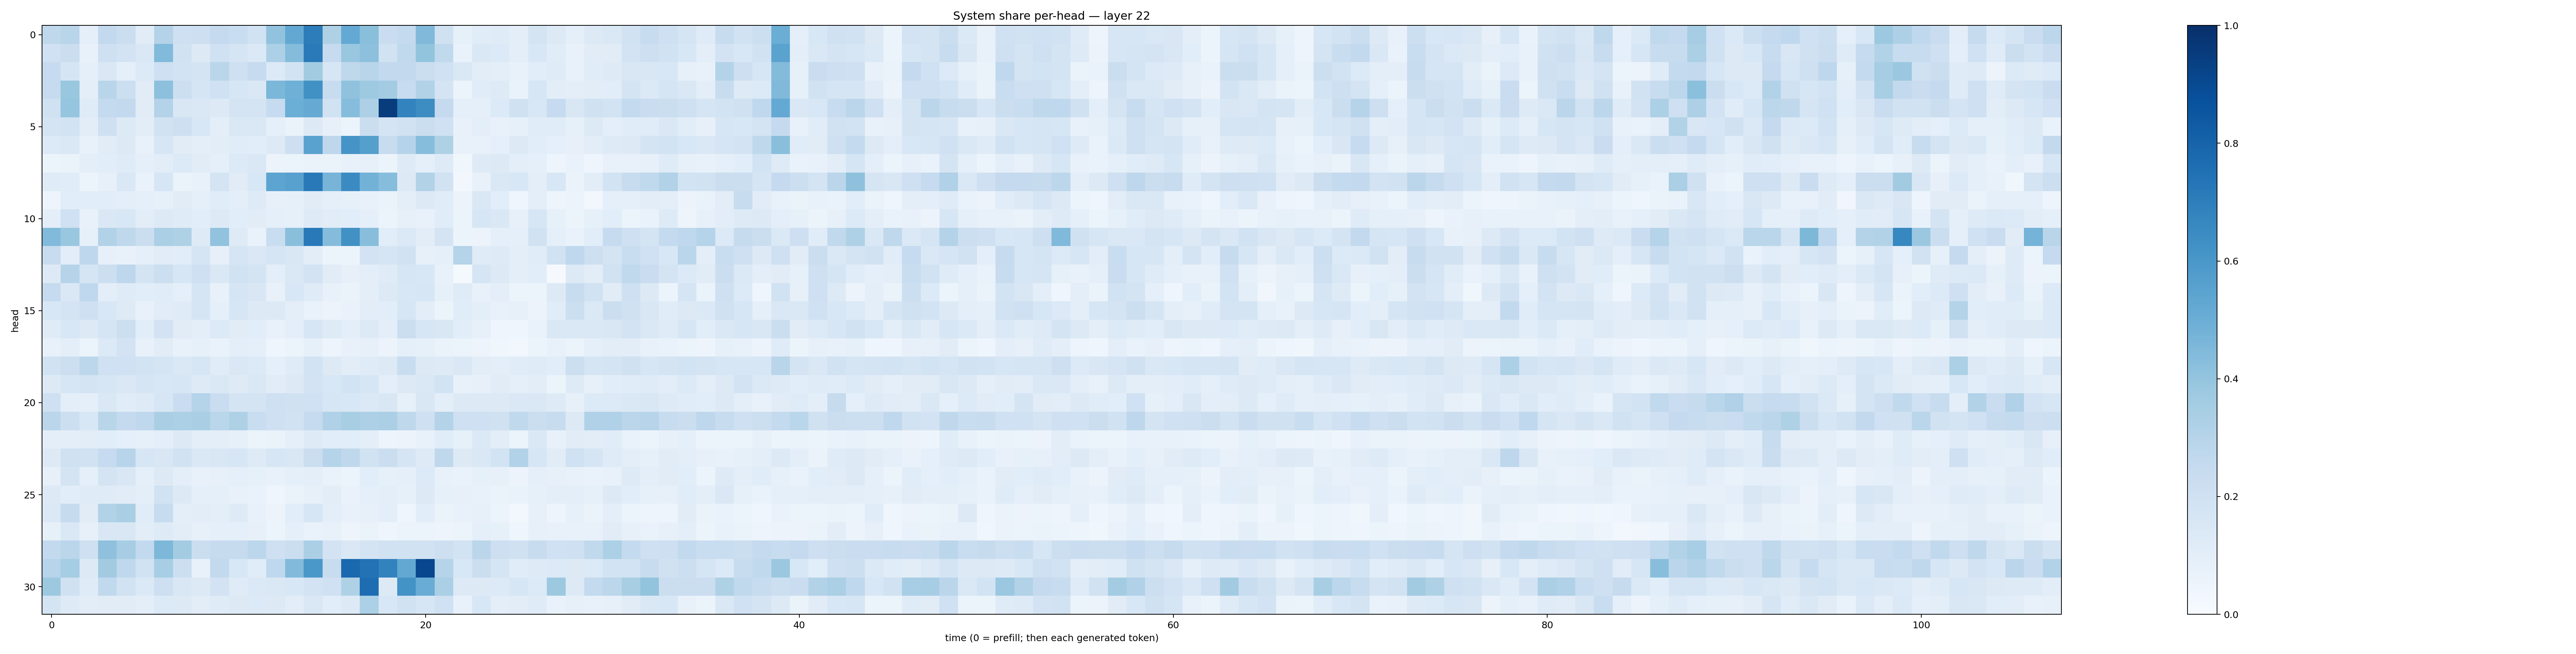

The table this chart was drawn from, first rows:
0.2697935, 0.29128772, 0.08754342, 0.26059106, 0.22025712, 0.1114607, 0.3075398, 0.20438005, 0.2127963, 0.25103447, 0.23179974, 0.19018318, 0.40363595, 0.52676314, 0.6998776, 0.32052302, 0.5221026, 0.42567745, 0.2274128, 0.25779158, 0.44557005, 0.19649012, 0.08538632, 0.114392005
0.2018, 0.2222, 0.07414, 0.2103, 0.1819, 0.1434, 0.443, 0.1947, 0.1305, 0.2017, 0.1651, 0.1399, 0.3289, 0.4354, 0.7121, 0.2499, 0.3832, 0.4171, 0.1927, 0.2639, 0.4021, 0.2631, 0.0687, 0.1433
0.2461, 0.1674, 0.09217, 0.1478, 0.09223, 0.1332, 0.2074, 0.1838, 0.1724, 0.2878, 0.2082, 0.2475, 0.1359, 0.1845, 0.3616, 0.1573, 0.2725, 0.2893, 0.259, 0.2614, 0.2233, 0.203, 0.1411, 0.105
0.248, 0.3902, 0.09376, 0.2899, 0.2155, 0.1105, 0.4152, 0.2168, 0.1652, 0.2029, 0.1637, 0.1423, 0.4591, 0.4916, 0.6277, 0.2359, 0.4079, 0.3743, 0.3587, 0.2394, 0.3133, 0.1738, 0.06068, 0.1166
0.1976, 0.3964, 0.1209, 0.2578, 0.2586, 0.112, 0.3053, 0.1492, 0.1423, 0.1297, 0.1752, 0.1729, 0.2481, 0.4979, 0.5133, 0.1906, 0.4319, 0.328, 0.9499, 0.6763, 0.6411, 0.2529, 0.0916, 0.09172
0.1737, 0.1859, 0.1016, 0.2109, 0.1278, 0.1041, 0.1921, 0.211, 0.1549, 0.09736, 0.1466, 0.1417, 0.09218, 0.0639, 0.1277, 0.07936, 0.05218, 0.2222, 0.176, 0.1943, 0.226, 0.2013, 0.07539, 0.09563
0.1359, 0.1447, 0.07409, 0.1132, 0.1324, 0.07089, 0.1567, 0.1112, 0.1009, 0.1036, 0.1137, 0.1063, 0.1324, 0.2141, 0.5529, 0.2762, 0.6105, 0.5636, 0.2393, 0.2997, 0.4305, 0.3212, 0.07128, 0.07757
0.06227, 0.06449, 0.09561, 0.1081, 0.1193, 0.09354, 0.1054, 0.1367, 0.1097, 0.0935, 0.1349, 0.1411, 0.05759, 0.05966, 0.06465, 0.06619, 0.07645, 0.07834, 0.05411, 0.122, 0.08737, 0.1232, 0.03794, 0.1241
0.1194, 0.1139, 0.06098, 0.08096, 0.1483, 0.06864, 0.1602, 0.06591, 0.07367, 0.179, 0.112, 0.156, 0.5397, 0.5548, 0.7162, 0.4705, 0.6519, 0.4793, 0.4309, 0.1289, 0.3088, 0.1886, 0.029, 0.07306
0.04915, 0.107, 0.1077, 0.1077, 0.1007, 0.09069, 0.08391, 0.1116, 0.09002, 0.1152, 0.09443, 0.1249, 0.0819, 0.0848, 0.1131, 0.09231, 0.08342, 0.07281, 0.06344, 0.0983, 0.1282, 0.1149, 0.05681, 0.143
0.09618, 0.2018, 0.07529, 0.1418, 0.1558, 0.1026, 0.1264, 0.118, 0.1064, 0.1319, 0.1055, 0.1102, 0.09169, 0.08521, 0.1246, 0.1118, 0.1075, 0.08945, 0.05191, 0.07863, 0.07562, 0.1137, 0.05465, 0.1564
0.443, 0.3839, 0.08439, 0.3106, 0.2724, 0.219, 0.3326, 0.3242, 0.1236, 0.4056, 0.1249, 0.06711, 0.2319, 0.4255, 0.7151, 0.4352, 0.6251, 0.4295, 0.1062, 0.1393, 0.104, 0.1748, 0.0527, 0.05733
0.24, 0.1032, 0.2761, 0.07825, 0.07429, 0.09274, 0.1096, 0.1064, 0.1656, 0.08045, 0.1654, 0.1439, 0.1699, 0.1494, 0.1029, 0.05282, 0.05375, 0.1835, 0.1657, 0.193, 0.08076, 0.09155, 0.3035, 0.1201
0.1316, 0.3007, 0.1695, 0.2178, 0.2758, 0.1726, 0.2176, 0.16, 0.2054, 0.1423, 0.1887, 0.1745, 0.09628, 0.1456, 0.1798, 0.1099, 0.08008, 0.1013, 0.12, 0.1616, 0.1546, 0.07337, 0.01259, 0.1672
0.2499, 0.1483, 0.2692, 0.09427, 0.1202, 0.1056, 0.1133, 0.08745, 0.1711, 0.07715, 0.1669, 0.1499, 0.07555, 0.1536, 0.1184, 0.0714, 0.0647, 0.09984, 0.1253, 0.1548, 0.1634, 0.08384, 0.121, 0.07302
0.1535, 0.1738, 0.2065, 0.1539, 0.1248, 0.0748, 0.1124, 0.1195, 0.1702, 0.09304, 0.1632, 0.1253, 0.1253, 0.09391, 0.06774, 0.05826, 0.06694, 0.105, 0.106, 0.1572, 0.1032, 0.05934, 0.1135, 0.1008
0.1199, 0.1527, 0.1291, 0.1712, 0.218, 0.1092, 0.1802, 0.112, 0.101, 0.1348, 0.11, 0.1087, 0.07466, 0.0958, 0.1577, 0.1229, 0.09631, 0.1251, 0.09581, 0.2232, 0.1573, 0.1518, 0.106, 0.08026
0.07534, 0.09794, 0.05931, 0.1362, 0.1836, 0.07355, 0.1113, 0.07664, 0.08335, 0.06828, 0.09794, 0.08825, 0.04687, 0.05271, 0.0852, 0.0483, 0.07121, 0.07869, 0.05555, 0.0937, 0.08561, 0.06576, 0.05947, 0.04795
0.1929, 0.2176, 0.2774, 0.1996, 0.2016, 0.1841, 0.1671, 0.1471, 0.1581, 0.1136, 0.1479, 0.1348, 0.09021, 0.1183, 0.186, 0.1272, 0.1035, 0.1187, 0.1271, 0.2307, 0.1254, 0.1246, 0.147, 0.1042
0.1257, 0.1578, 0.1773, 0.1595, 0.1444, 0.1714, 0.154, 0.1634, 0.1246, 0.142, 0.1216, 0.1479, 0.1121, 0.1308, 0.1798, 0.1559, 0.1837, 0.1564, 0.097, 0.1292, 0.1432, 0.1861, 0.07299, 0.0799
0.2081, 0.1012, 0.08857, 0.1474, 0.1169, 0.1246, 0.1612, 0.2293, 0.3045, 0.2271, 0.172, 0.1745, 0.2059, 0.1985, 0.2005, 0.1585, 0.1544, 0.1402, 0.1513, 0.08234, 0.1517, 0.101, 0.1259, 0.1294
0.284, 0.2177, 0.1537, 0.2917, 0.2507, 0.2672, 0.3392, 0.3307, 0.3377, 0.2856, 0.3228, 0.2328, 0.2098, 0.1881, 0.2499, 0.3195, 0.3418, 0.3251, 0.333, 0.27, 0.21, 0.305, 0.2067, 0.207
0.1, 0.09602, 0.1044, 0.1092, 0.09251, 0.08264, 0.09639, 0.1315, 0.1, 0.09926, 0.08349, 0.06165, 0.06557, 0.09035, 0.1228, 0.1059, 0.1091, 0.09528, 0.04828, 0.05657, 0.07554, 0.1145, 0.08416, 0.139
0.1279, 0.1969, 0.1952, 0.2494, 0.2957, 0.1577, 0.15, 0.1881, 0.1446, 0.152, 0.1601, 0.1239, 0.1625, 0.1512, 0.225, 0.2981, 0.2721, 0.1907, 0.2236, 0.166, 0.1221, 0.2734, 0.1307, 0.1468
0.08135, 0.175, 0.0913, 0.1743, 0.149, 0.08653, 0.1264, 0.0952, 0.07643, 0.08015, 0.08738, 0.08245, 0.07057, 0.0902, 0.09413, 0.06872, 0.05215, 0.1067, 0.08428, 0.09367, 0.1344, 0.07322, 0.06772, 0.08558
0.1266, 0.1069, 0.118, 0.1194, 0.1111, 0.09484, 0.1887, 0.1258, 0.09013, 0.08897, 0.0736, 0.06915, 0.0448, 0.06268, 0.07914, 0.1031, 0.06657, 0.08899, 0.09468, 0.08586, 0.1316, 0.08417, 0.07884, 0.07363
0.1373, 0.2432, 0.1098, 0.3151, 0.3359, 0.1154, 0.2372, 0.09649, 0.1026, 0.09551, 0.1242, 0.07158, 0.05481, 0.1074, 0.1591, 0.09626, 0.07309, 0.07848, 0.1016, 0.04626, 0.109, 0.06396, 0.07265, 0.08062
0.08535, 0.1472, 0.07841, 0.1513, 0.1511, 0.1049, 0.1244, 0.103, 0.08174, 0.08747, 0.09119, 0.07982, 0.06116, 0.09119, 0.0702, 0.07243, 0.04813, 0.0638, 0.04355, 0.05896, 0.05349, 0.05043, 0.06233, 0.08712
0.2584, 0.2822, 0.2056, 0.413, 0.3494, 0.26, 0.455, 0.3579, 0.2238, 0.2423, 0.2442, 0.278, 0.2077, 0.2265, 0.3329, 0.1813, 0.1476, 0.172, 0.1935, 0.1903, 0.1927, 0.2112, 0.184, 0.2824
0.2961, 0.3544, 0.1266, 0.3607, 0.2661, 0.1951, 0.3465, 0.2179, 0.07207, 0.2612, 0.1535, 0.1133, 0.2685, 0.4448, 0.6006, 0.2366, 0.7847, 0.7424, 0.6804, 0.5246, 0.9091, 0.3033, 0.1535, 0.2259
0.3775, 0.1961, 0.1185, 0.2628, 0.188, 0.1376, 0.2135, 0.1502, 0.1301, 0.18, 0.1209, 0.1401, 0.1445, 0.1535, 0.1835, 0.2026, 0.3229, 0.7637, 0.1318, 0.6178, 0.505, 0.3357, 0.1312, 0.126
0.1791, 0.1229, 0.1044, 0.112, 0.113, 0.09809, 0.134, 0.1323, 0.1019, 0.1198, 0.1293, 0.1335, 0.1262, 0.1047, 0.1418, 0.1075, 0.1304, 0.3291, 0.1531, 0.1952, 0.1605, 0.2021, 0.0746, 0.1546
